Run: headless pygame with SDL's dummy video driver; simulated clock (each Clock.tick advances the game by its frame time, no real sleeping); random seed 0; keys injected as events and as key.get_pressed() state; no mouse input.
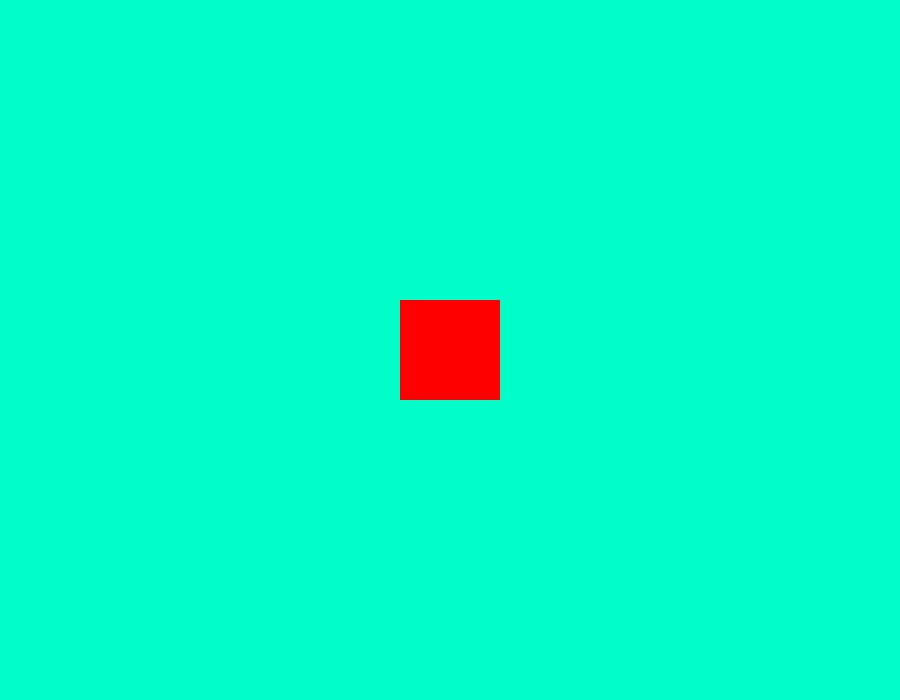
Frame 1 of 4 · flips 1–60 · no input
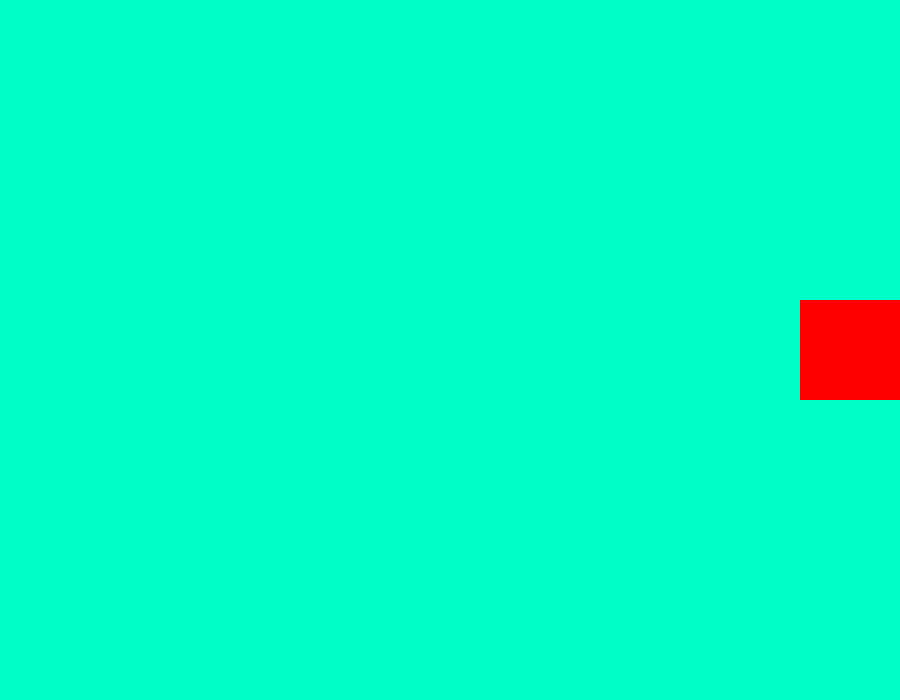
Frame 2 of 4 · flips 61–180 · tapped SPACE, RETURN · held RIGHT (→), D
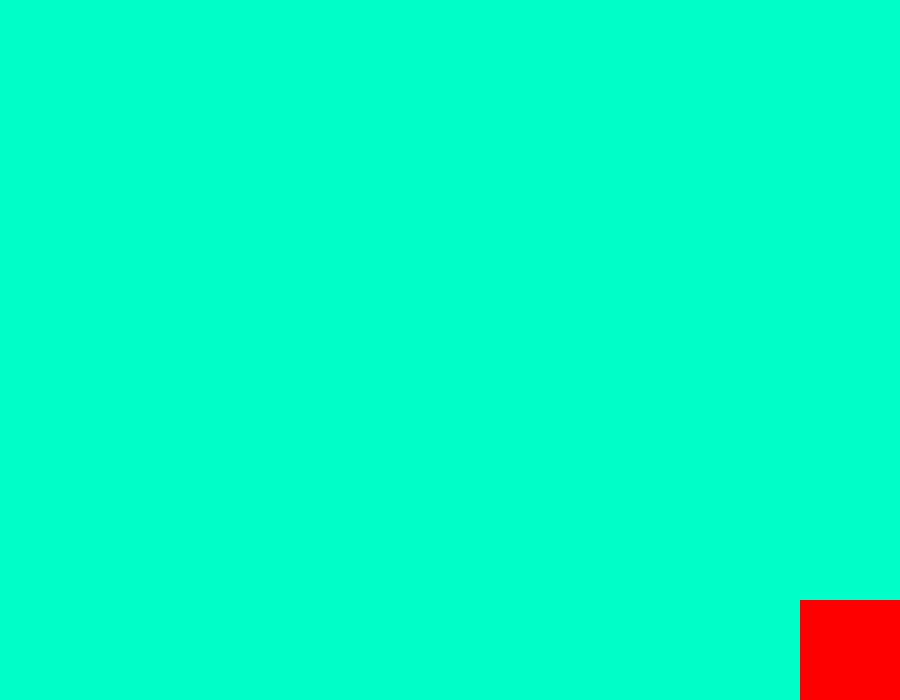
Frame 3 of 4 · flips 181–300 · held DOWN (↓), S
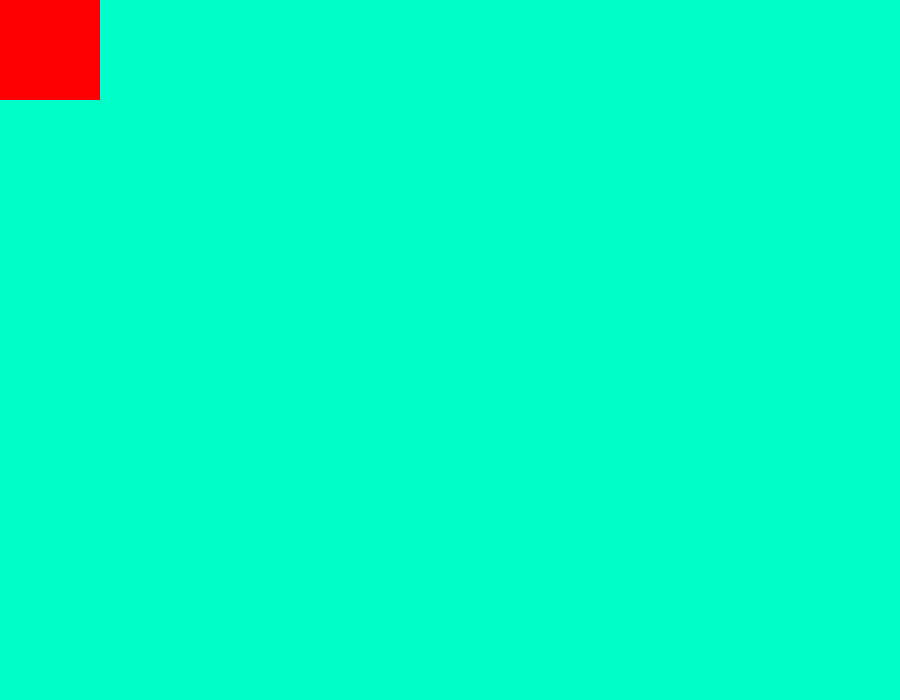
Frame 4 of 4 · flips 301–420 · held LEFT (←), A, UP (↑), W

The pygame program that drew these frames:

import pygame

pygame.init()

SCREEN_WIDTH = 900
SCREEN_HEIGHT = 700

GREEN = (0, 255, 200)
RED = (255, 0, 0)

screen = pygame.display.set_mode((SCREEN_WIDTH, SCREEN_HEIGHT))
pygame.display.set_caption("Move the Square")

clock = pygame.time.Clock()

rect_width = 100
rect_height = 100
rect_x = SCREEN_WIDTH // 2 - rect_width // 2
rect_y = SCREEN_HEIGHT // 2 - rect_height // 2
rect_speed = 10

running = True
while running:
    for event in pygame.event.get():
        if event.type == pygame.QUIT:
            running = False

    keys = pygame.key.get_pressed()

    if keys[pygame.K_LEFT] and rect_x > 0:
        rect_x -= rect_speed
    if keys[pygame.K_RIGHT] and rect_x < SCREEN_WIDTH - rect_width:
        rect_x += rect_speed
    if keys[pygame.K_UP] and rect_y > 0:
        rect_y -= rect_speed
    if keys[pygame.K_DOWN] and rect_y < SCREEN_HEIGHT - rect_height:
        rect_y += rect_speed

    screen.fill(GREEN)

    pygame.draw.rect(screen, RED, (rect_x, rect_y, rect_width, rect_height))

    pygame.display.flip()

    clock.tick(144)

pygame.quit()
